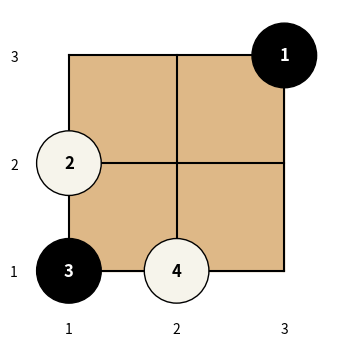

Reproduce this figure in Python.
import matplotlib.pyplot as plt
import numpy as np


def draw_board(board):
    size = board.shape[0]
    fig, ax = plt.subplots(figsize=(4, 4))
    ax.add_patch(plt.Rectangle((0, 0), size-1, size-1, color='#DEB887', zorder=0))

    move_number = 1
    
    # Draw grid
    for i in range(size):
        ax.plot([0, size-1], [i, i], color='black')  # horizontal
        ax.plot([i, i], [0, size-1], color='black')  # vertical

    for i in range(size):
        for j in range(size):
            if board[i, j] == 1:
                ax.add_patch(plt.Circle((j, size-1-i), 0.3, color='black', zorder=2))
                ax.text(j, size-1-i, str(move_number), 
                        ha='center', va='center',
                        color='white', fontsize=12, fontweight='bold', zorder=3)
                move_number += 1
            elif board[i, j] == 2:
                ax.add_patch(plt.Circle((j, size-1-i), 0.3,
                             color='#F6F4EB', ec='black', zorder=2))
                ax.text(j, size-1-i, str(move_number),
                        ha='center', va='center',
                        color='black', fontsize=12, fontweight='bold', zorder=3)
                move_number += 1

            
    # Set ticks
    ax.set_xticks(range(size))
    ax.set_yticks(range(size))
    ax.set_xticklabels(['1', '2', '3'])
    ax.set_yticklabels([str(i+1) for i in reversed(range(size))][::-1])

    ax.set_aspect('equal')
    ax.tick_params(axis='both', which='both', length=0)
    for spine in ax.spines.values():
        spine.set_visible(False)

    plt.show()


# make example board
example_board = np.array([
    [0, 0, 1],
    [2, 0, 0],
    [1, 2, 0],
])

draw_board(example_board)
